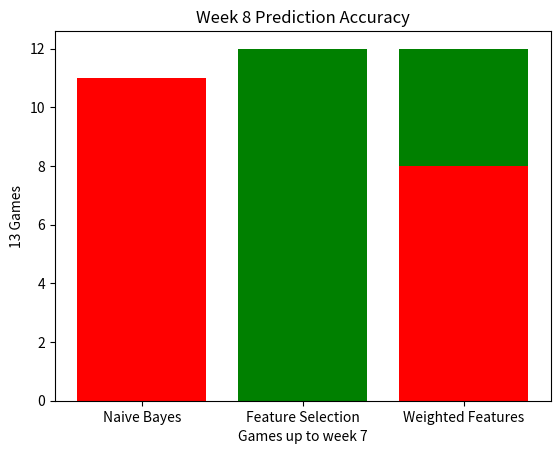

Write the Python code that produced this figure.
import matplotlib.pyplot as plt

# x-coordinates of left sides of bars
left = [13, 14, 15]

# heights of bars
height = [11, 12, 12]

# labels for bars
tick_label = ['Naive Bayes', "Feature Selection", 'Weighted Features']

# plotting a bar chart
plt.bar(left, height, tick_label=tick_label,
        width=0.8, color=['red', 'green', 'green'])

# naming the x-axis
plt.xlabel('Games up to week 7')
# naming the y-axis
plt.ylabel('13 Games')
# plot title
plt.title('Week 8 Prediction Accuracy')

# function to show the plot
plt.show()

# x-coordinates of left sides of bars
left = [13, 14, 15]

# heights of bars
height = [6, 9, 8]

# labels for bars
tick_label = ['Naive Bayes', "Feature Selection", 'Weighted Features']

# plotting a bar chart
plt.bar(left, height, tick_label=tick_label,
        width=0.8, color=['red', 'green'])

# naming the x-axis
plt.xlabel('Games up to week 7')
# naming the y-axis
plt.ylabel('13 Games')
# plot title
plt.title('Week 8 Prediction Accuracy')

# function to show the plot
plt.show()

